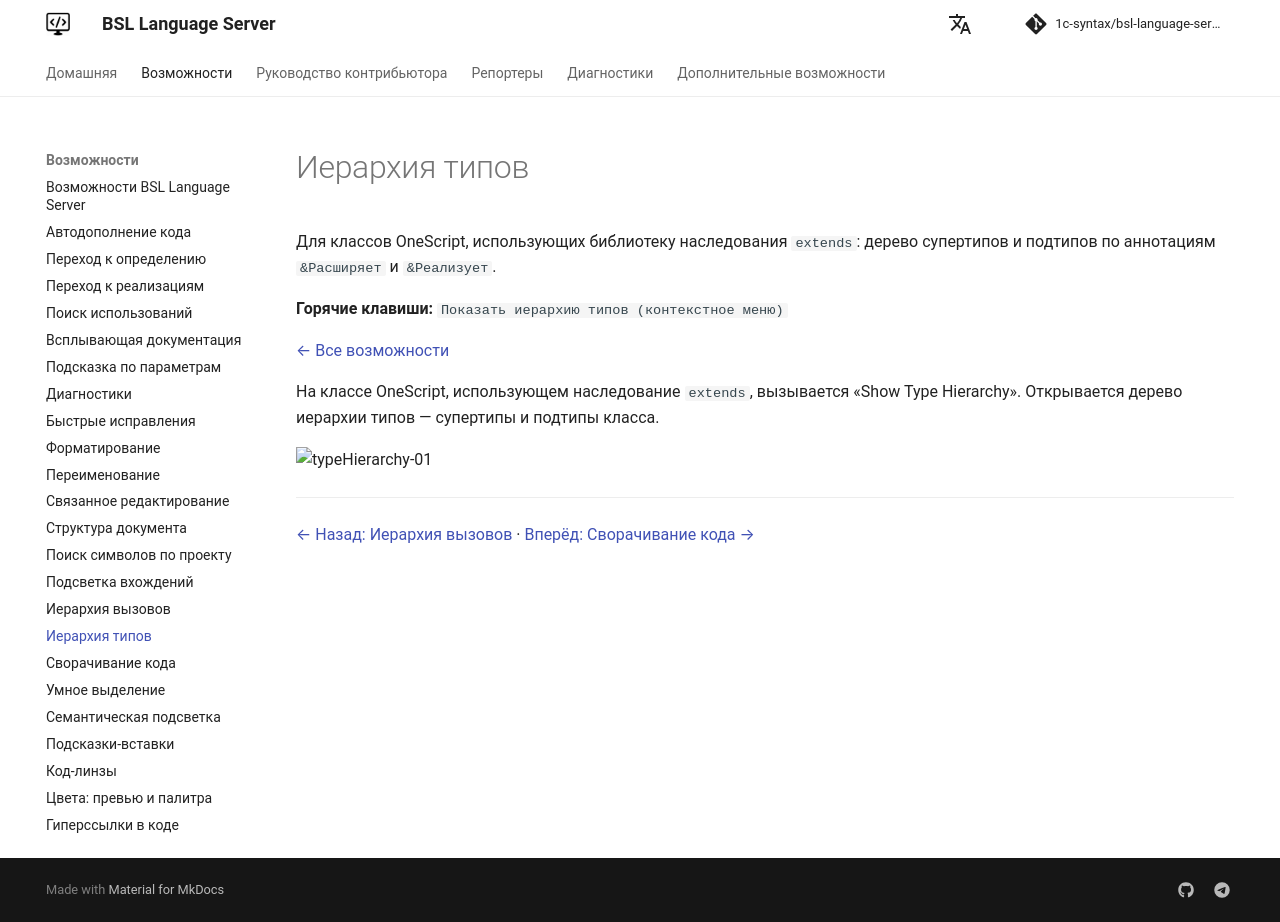

repository: 1c-syntax/bsl-language-server · page: capabilities/typeHierarchy/index.html · generator: mkdocs

# Иерархия типов

Для классов OneScript, использующих библиотеку наследования `extends`: дерево супертипов и подтипов по аннотациям `&Расширяет` и `&Реализует`.

**Горячие клавиши:** `Показать иерархию типов (контекстное меню)`

[← Все возможности](index.md)

На классе OneScript, использующем наследование `extends`, вызывается «Show Type Hierarchy». Открывается дерево иерархии типов — супертипы и подтипы класса.

![typeHierarchy-01](https://github.com/user-attachments/assets/bc6a0349-00f4-4c7c-82ad-fe9390eec8ae)

---

[← Назад: Иерархия вызовов](callHierarchy.md)  ·  [Вперёд: Сворачивание кода →](folding.md)
